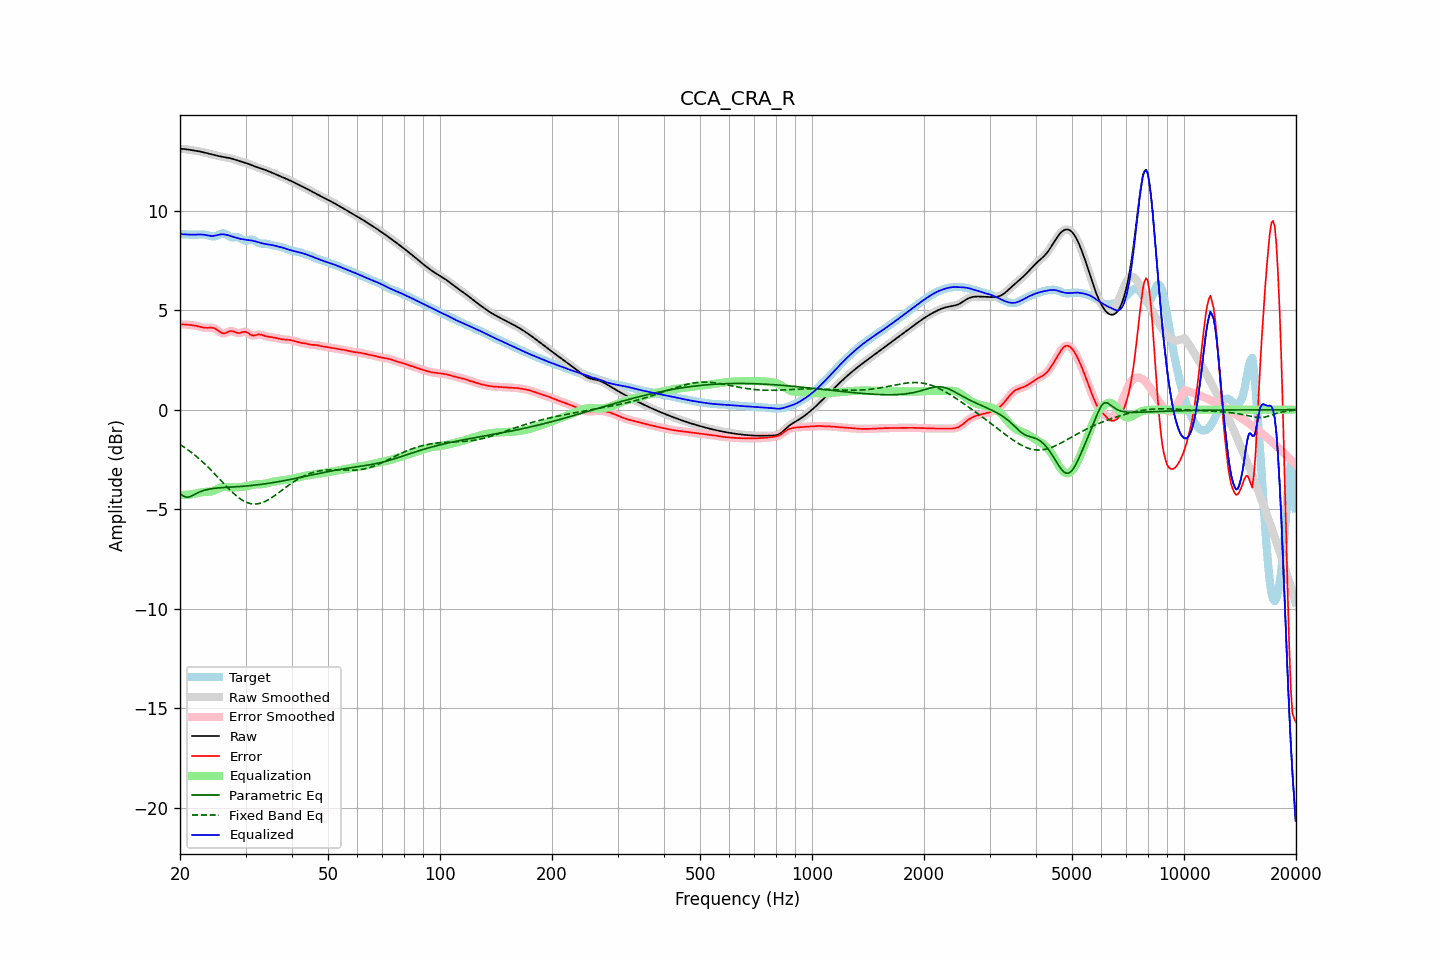

Data behind this chart, as committed beside it:
frequency, raw, error, smoothed, error_smoothed, equalization, parametric_eq, fixed_band_eq, equalized_raw, equalized_smoothed, target
20.00, 13.11, 4.29, 13.11, 4.29, -4.28, -4.21, -1.75, 8.82, 8.82, 8.82
20.20, 13.10, 4.28, 13.10, 4.28, -4.28, -4.27, -1.80, 8.82, 8.82, 8.82
20.40, 13.10, 4.28, 13.10, 4.28, -4.28, -4.34, -1.85, 8.81, 8.81, 8.82
20.61, 13.09, 4.28, 13.09, 4.28, -4.28, -4.37, -1.91, 8.81, 8.81, 8.81
20.81, 13.08, 4.28, 13.08, 4.28, -4.28, -4.40, -1.96, 8.81, 8.80, 8.81
21.02, 13.07, 4.27, 13.07, 4.27, -4.27, -4.39, -2.02, 8.80, 8.80, 8.80
21.23, 13.05, 4.26, 13.05, 4.26, -4.26, -4.38, -2.08, 8.79, 8.79, 8.79
21.44, 13.04, 4.25, 13.04, 4.25, -4.25, -4.34, -2.14, 8.79, 8.79, 8.79
21.66, 13.03, 4.24, 13.03, 4.24, -4.24, -4.30, -2.20, 8.79, 8.79, 8.79
21.87, 13.02, 4.23, 13.02, 4.23, -4.22, -4.26, -2.27, 8.79, 8.79, 8.79
22.09, 13.00, 4.21, 13.00, 4.21, -4.21, -4.22, -2.33, 8.80, 8.80, 8.79
22.31, 12.99, 4.19, 12.99, 4.19, -4.19, -4.18, -2.40, 8.80, 8.80, 8.80
22.54, 12.98, 4.17, 12.98, 4.17, -4.17, -4.14, -2.47, 8.81, 8.81, 8.80
22.76, 12.96, 4.15, 12.96, 4.15, -4.16, -4.11, -2.55, 8.80, 8.80, 8.81
22.99, 12.94, 4.13, 12.94, 4.14, -4.14, -4.08, -2.62, 8.80, 8.80, 8.81
23.22, 12.92, 4.12, 12.92, 4.12, -4.13, -4.05, -2.69, 8.79, 8.79, 8.80
23.45, 12.90, 4.11, 12.90, 4.11, -4.13, -4.03, -2.77, 8.77, 8.77, 8.79
23.69, 12.88, 4.11, 12.88, 4.11, -4.13, -4.01, -2.85, 8.76, 8.76, 8.77
23.92, 12.86, 4.12, 12.86, 4.12, -4.12, -3.99, -2.93, 8.74, 8.74, 8.75
24.16, 12.84, 4.12, 12.84, 4.12, -4.11, -3.98, -3.01, 8.73, 8.73, 8.72
24.40, 12.82, 4.12, 12.82, 4.12, -4.09, -3.96, -3.09, 8.73, 8.73, 8.71
24.65, 12.80, 4.10, 12.80, 4.10, -4.07, -3.95, -3.18, 8.73, 8.73, 8.70
24.89, 12.78, 4.07, 12.78, 4.06, -4.03, -3.94, -3.26, 8.75, 8.75, 8.71
25.14, 12.76, 4.02, 12.76, 4.02, -4.00, -3.94, -3.35, 8.77, 8.77, 8.75
25.39, 12.74, 3.96, 12.74, 3.96, -3.96, -3.93, -3.43, 8.79, 8.79, 8.79
25.65, 12.73, 3.90, 12.73, 3.90, -3.92, -3.92, -3.52, 8.80, 8.80, 8.83
25.91, 12.71, 3.86, 12.71, 3.86, -3.90, -3.92, -3.60, 8.81, 8.81, 8.85
26.16, 12.69, 3.83, 12.69, 3.84, -3.88, -3.91, -3.69, 8.81, 8.81, 8.86
26.43, 12.68, 3.84, 12.68, 3.85, -3.88, -3.91, -3.78, 8.80, 8.80, 8.84
26.69, 12.67, 3.88, 12.67, 3.88, -3.88, -3.90, -3.86, 8.78, 8.78, 8.79
26.96, 12.65, 3.91, 12.65, 3.91, -3.89, -3.90, -3.94, 8.76, 8.76, 8.74
27.23, 12.64, 3.95, 12.64, 3.94, -3.90, -3.89, -4.02, 8.74, 8.74, 8.69
27.50, 12.62, 3.95, 12.62, 3.95, -3.90, -3.89, -4.10, 8.71, 8.71, 8.66
27.77, 12.59, 3.94, 12.59, 3.94, -3.91, -3.88, -4.18, 8.69, 8.69, 8.66
28.05, 12.57, 3.91, 12.57, 3.90, -3.90, -3.88, -4.25, 8.66, 8.66, 8.66
28.33, 12.54, 3.87, 12.54, 3.87, -3.90, -3.87, -4.32, 8.64, 8.64, 8.67
28.62, 12.51, 3.85, 12.51, 3.85, -3.90, -3.87, -4.39, 8.61, 8.61, 8.66
28.90, 12.49, 3.85, 12.49, 3.85, -3.89, -3.86, -4.45, 8.59, 8.59, 8.64
29.19, 12.46, 3.87, 12.46, 3.87, -3.89, -3.86, -4.51, 8.57, 8.58, 8.59
29.48, 12.44, 3.90, 12.44, 3.90, -3.88, -3.85, -4.56, 8.56, 8.56, 8.54
29.78, 12.42, 3.91, 12.42, 3.91, -3.87, -3.84, -4.60, 8.55, 8.55, 8.51
30.08, 12.39, 3.91, 12.39, 3.90, -3.85, -3.84, -4.64, 8.54, 8.54, 8.48
30.38, 12.37, 3.87, 12.37, 3.87, -3.84, -3.83, -4.68, 8.53, 8.53, 8.50
30.68, 12.34, 3.81, 12.34, 3.82, -3.82, -3.82, -4.70, 8.52, 8.52, 8.52
30.99, 12.30, 3.76, 12.31, 3.76, -3.80, -3.81, -4.72, 8.51, 8.51, 8.55
31.30, 12.27, 3.73, 12.27, 3.73, -3.78, -3.80, -4.73, 8.49, 8.49, 8.54
31.61, 12.24, 3.72, 12.24, 3.73, -3.77, -3.80, -4.74, 8.47, 8.47, 8.52
31.93, 12.21, 3.74, 12.21, 3.74, -3.75, -3.79, -4.74, 8.45, 8.45, 8.47
32.24, 12.18, 3.76, 12.18, 3.76, -3.75, -3.78, -4.73, 8.43, 8.43, 8.41
32.57, 12.15, 3.78, 12.15, 3.78, -3.75, -3.77, -4.72, 8.41, 8.41, 8.37
32.89, 12.13, 3.78, 12.12, 3.77, -3.74, -3.76, -4.70, 8.38, 8.38, 8.35
33.22, 12.10, 3.76, 12.10, 3.76, -3.74, -3.75, -4.67, 8.36, 8.36, 8.34
33.55, 12.07, 3.73, 12.07, 3.73, -3.73, -3.74, -4.64, 8.34, 8.34, 8.35
33.89, 12.04, 3.70, 12.04, 3.70, -3.71, -3.72, -4.61, 8.33, 8.33, 8.34
34.23, 12.01, 3.68, 12.01, 3.68, -3.70, -3.71, -4.57, 8.32, 8.32, 8.33
34.57, 11.98, 3.66, 11.98, 3.67, -3.67, -3.70, -4.52, 8.31, 8.31, 8.32
34.92, 11.95, 3.66, 11.95, 3.65, -3.66, -3.69, -4.47, 8.29, 8.29, 8.29
35.27, 11.91, 3.64, 11.91, 3.64, -3.64, -3.68, -4.42, 8.28, 8.28, 8.27
35.62, 11.88, 3.63, 11.88, 3.63, -3.62, -3.66, -4.37, 8.26, 8.26, 8.25
35.97, 11.85, 3.61, 11.85, 3.61, -3.61, -3.65, -4.31, 8.24, 8.24, 8.23
... 635 more rows
